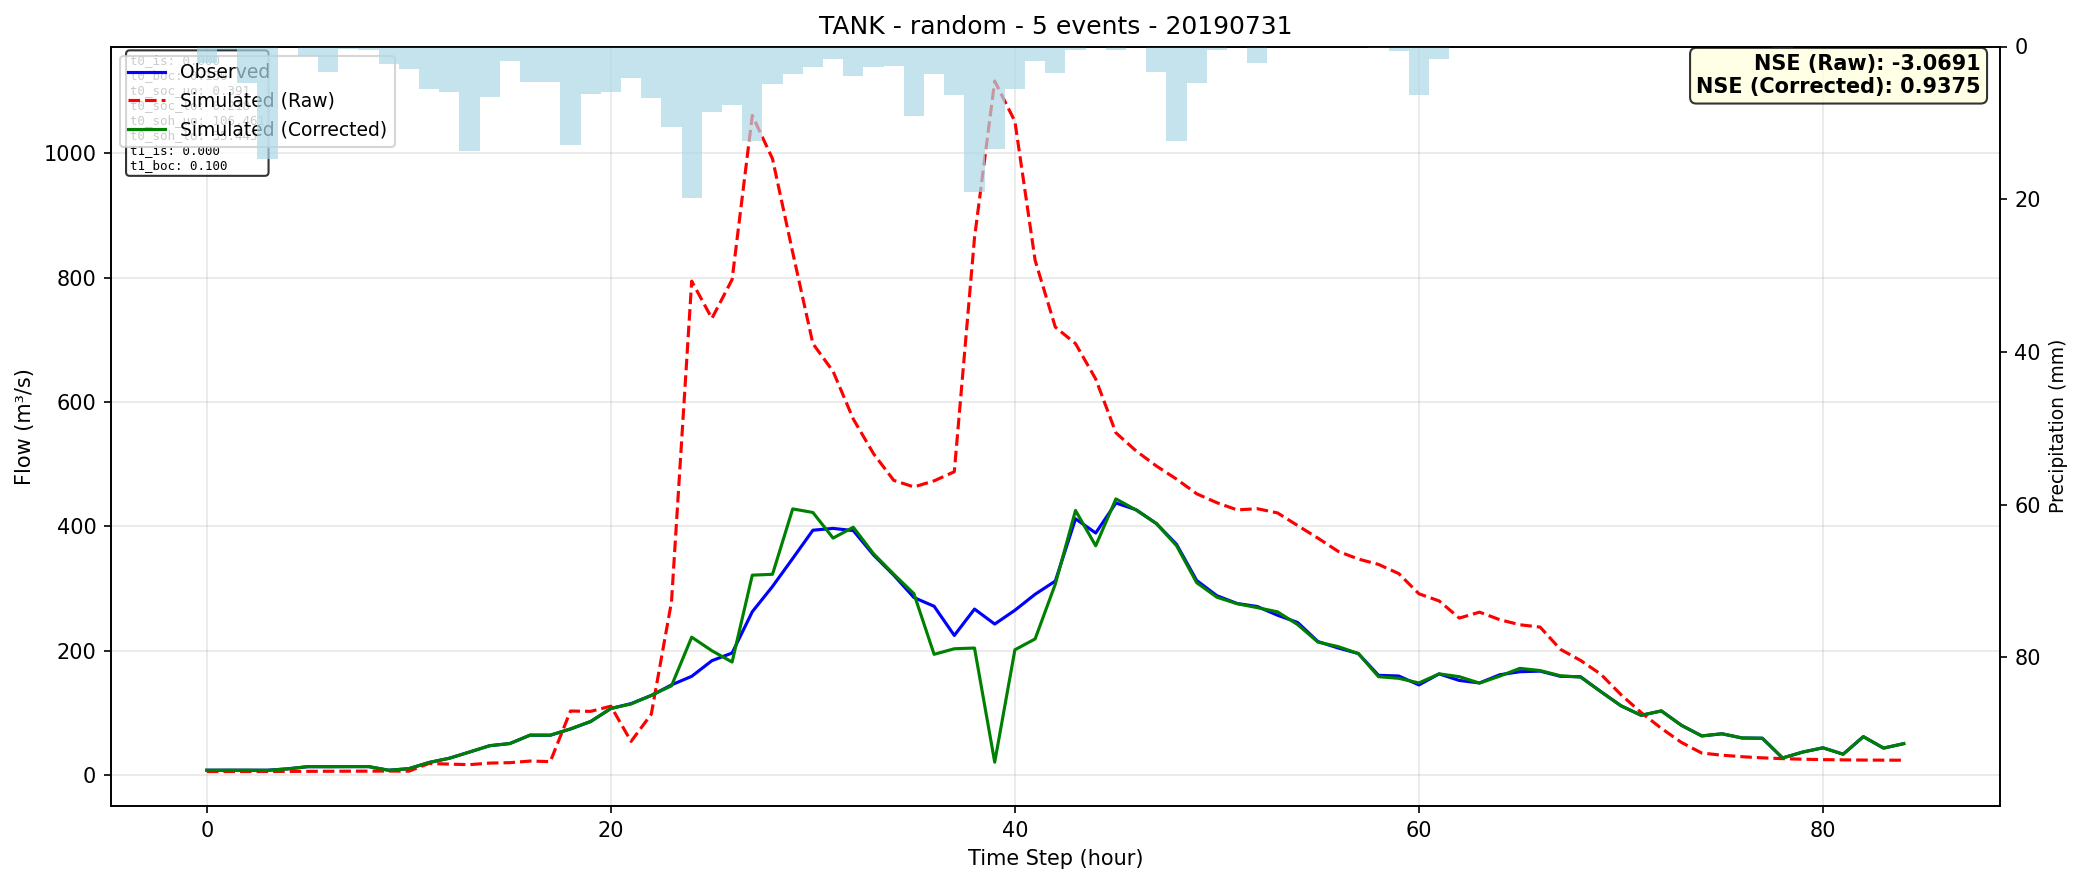

The table this chart was drawn from, first rows:
time, observed, simulated_raw, simulated_corrected
0, 7.9, 5.775, 7.946
1, 7.9, 5.81, 7.997
2, 7.9, 5.845, 8.02
3, 7.9, 5.88, 7.769
4, 10.14, 6.026, 10.13
5, 13.64, 6.146, 13.71
6, 13.64, 6.247, 13.56
7, 13.75, 6.353, 13.69
8, 13.75, 6.433, 13.76
9, 7.9, 6.527, 7.856
10, 10.37, 6.371, 10.46
11, 20.39, 18.81, 20.41
12, 27.15, 17.74, 27.16
13, 37.17, 16.86, 37.15
14, 47.31, 19.39, 47.37
15, 50.82, 20.04, 50.82
16, 64.33, 22.68, 64.29
17, 64.24, 21.75, 64.17
18, 74.15, 103.1, 74.43
19, 86.18, 102.6, 86.38
20, 107.2, 110.9, 107.2
21, 115, 54.25, 114.4
22, 128.1, 98.08, 128.3
23, 145.1, 278.6, 143.6
24, 158.9, 794.2, 221.8
25, 184, 734.2, 200
26, 196.3, 796.7, 181.8
27, 262.7, 1061, 321.5
28, 303.3, 990.8, 322.9
29, 348.3, 840.4, 428
30, 393.8, 693.6, 422.3
31, 396.7, 649, 381.1
32, 393.1, 572.4, 398.6
33, 353.9, 516.8, 356
34, 321.6, 473.9, 323.1
35, 285.5, 463.3, 291.8
36, 271.5, 473.1, 194.2
37, 224.6, 487.8, 203.2
38, 267, 863.8, 204.4
39, 242.9, 1116, 20.83
40, 265.1, 1051, 201.5
41, 290.8, 827.7, 219
42, 312, 720.3, 307.1
43, 412.1, 693.7, 425.5
44, 389.2, 636.8, 368.7
45, 437.5, 550.3, 444.1
46, 426.7, 521.2, 426.2
47, 404.6, 497.1, 404.5
48, 371.1, 475.9, 368.9
49, 312.9, 452.3, 309.4
50, 288.4, 438, 286
51, 276, 426.4, 275.6
52, 271.1, 428.3, 269.3
53, 257.1, 421.6, 262.6
54, 245.4, 401.2, 241.9
55, 214.7, 381, 213.9
56, 204.5, 359.8, 206.7
57, 195.5, 347.4, 195.5
58, 160.5, 338.8, 158.3
59, 159.4, 324.1, 155.7
... 25 more rows
